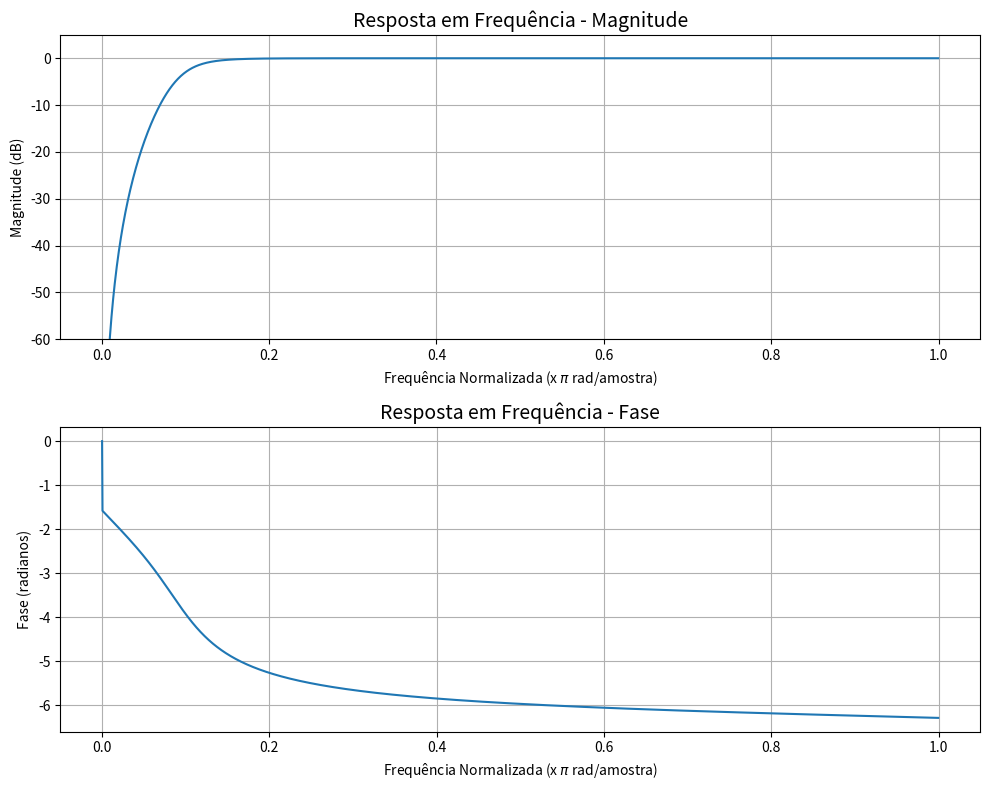

Write the Python code that produced this figure.
import numpy as np
import matplotlib.pyplot as plt
from scipy import signal


numerator_coeffs = [0.7294, -2.1883, 2.1883, -0.7294]

denominator_coeffs = [1, -2.3741, 1.9294, -0.5321]


w, h = signal.freqz(numerator_coeffs, denominator_coeffs, worN=2048)


fig, axs = plt.subplots(2, 1, figsize=(10, 8))


magnitude_db = 20 * np.log10(np.abs(h))

axs[0].plot(w / np.pi, magnitude_db)
axs[0].set_title('Resposta em Frequência - Magnitude', fontsize=14)
axs[0].set_ylabel('Magnitude (dB)')
axs[0].set_xlabel('Frequência Normalizada (x $\pi$ rad/amostra)')
axs[0].grid(True)
axs[0].set_ylim(-60, 5) 

#Gráfico da Fase -

phase_rad = np.unwrap(np.angle(h))

# Plota a fase (em radianos) vs. a frequência normalizada
axs[1].plot(w / np.pi, phase_rad)
axs[1].set_title('Resposta em Frequência - Fase', fontsize=14)
axs[1].set_ylabel('Fase (radianos)')
axs[1].set_xlabel('Frequência Normalizada (x $\pi$ rad/amostra)')
axs[1].grid(True)


fig.tight_layout()


axs[0].set_xlabel('Frequência Normalizada (x $\pi$ rad/amostra)')
plt.show()
